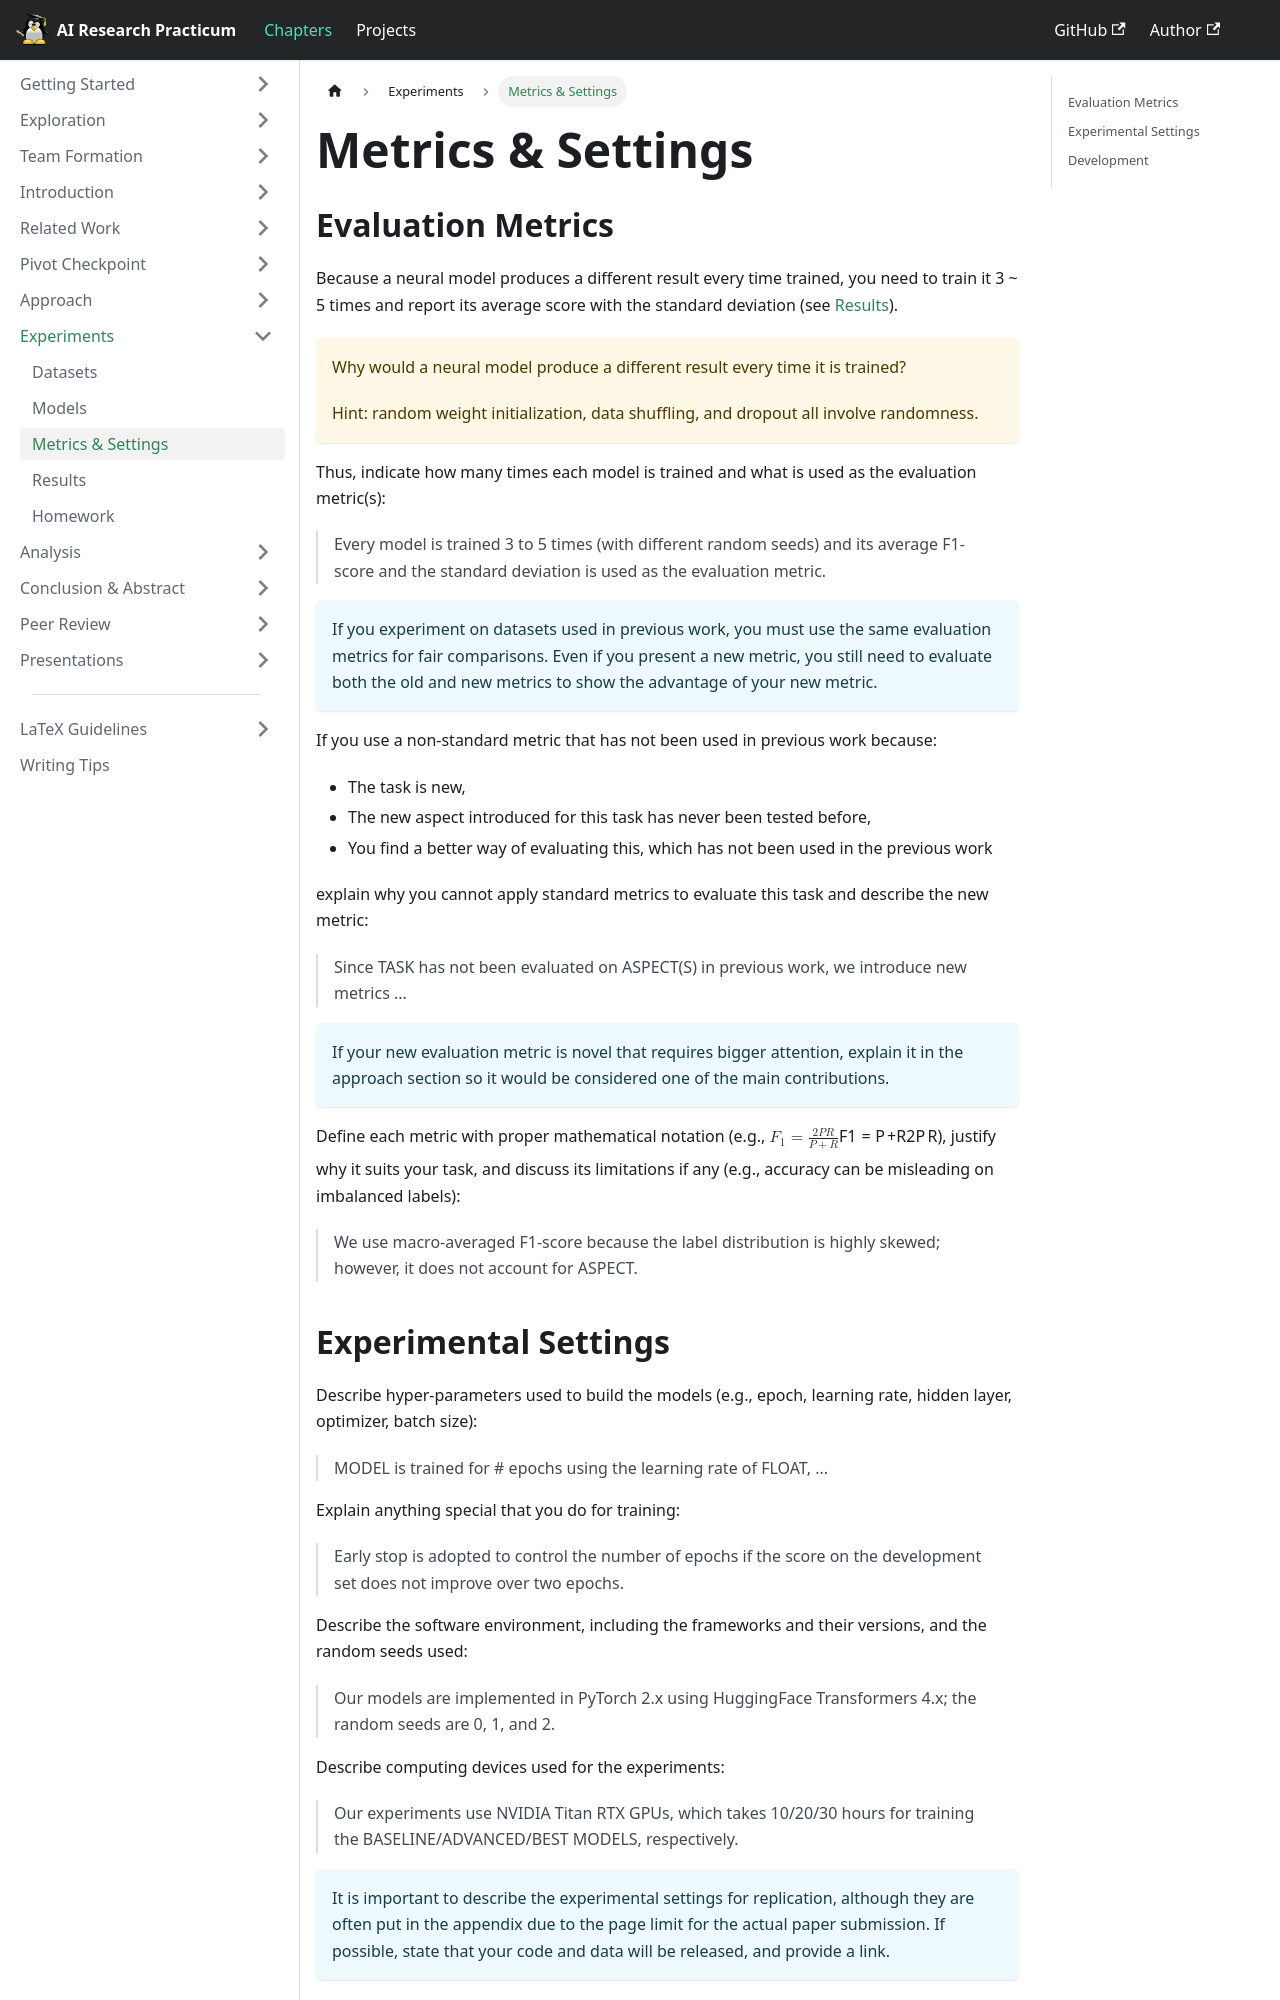

repository: emory-courses/ai-research-practicum · page: chapters/experiments/metrics-and-settings/index.html · generator: docusaurus

---
title: Metrics & Settings
description: 'This section describes evaluation metrics, experimental settings, and the model development process.'
---

# Metrics & Settings

## Evaluation Metrics

Because a neural model produces a different result every time trained, you need to train it 3 \~ 5 times and report its average score with the standard deviation (see [Results](/chapters/experiments/results)).

:::warning
Why would a neural model produce a different result every time it is trained?

Hint: random weight initialization, data shuffling, and dropout all involve randomness.
:::

Thus, indicate how many times each model is trained and what is used as the evaluation metric(s):

> Every model is trained 3 to 5 times (with different random seeds) and its average F1-score and the standard deviation is used as the evaluation metric.

:::info
If you experiment on datasets used in previous work, you must use the same evaluation metrics for fair comparisons. Even if you present a new metric, you still need to evaluate both the old and new metrics to show the advantage of your new metric.
:::

If you use a non-standard metric that has not been used in previous work because:

* The task is new,
* The new aspect introduced for this task has never been tested before,
* You find a better way of evaluating this, which has not been used in the previous work

explain why you cannot apply standard metrics to evaluate this task and describe the new metric:

> Since TASK has not been evaluated on ASPECT(S) in previous work, we introduce new metrics ...

:::info
If your new evaluation metric is novel that requires bigger attention, explain it in the approach section so it would be considered one of the main contributions.
:::

Define each metric with proper mathematical notation (e.g., $$F_1 = \frac{2PR}{P + R}$$), justify why it suits your task, and discuss its limitations if any (e.g., accuracy can be misleading on imbalanced labels):

> We use macro-averaged F1-score because the label distribution is highly skewed; however, it does not account for ASPECT.
